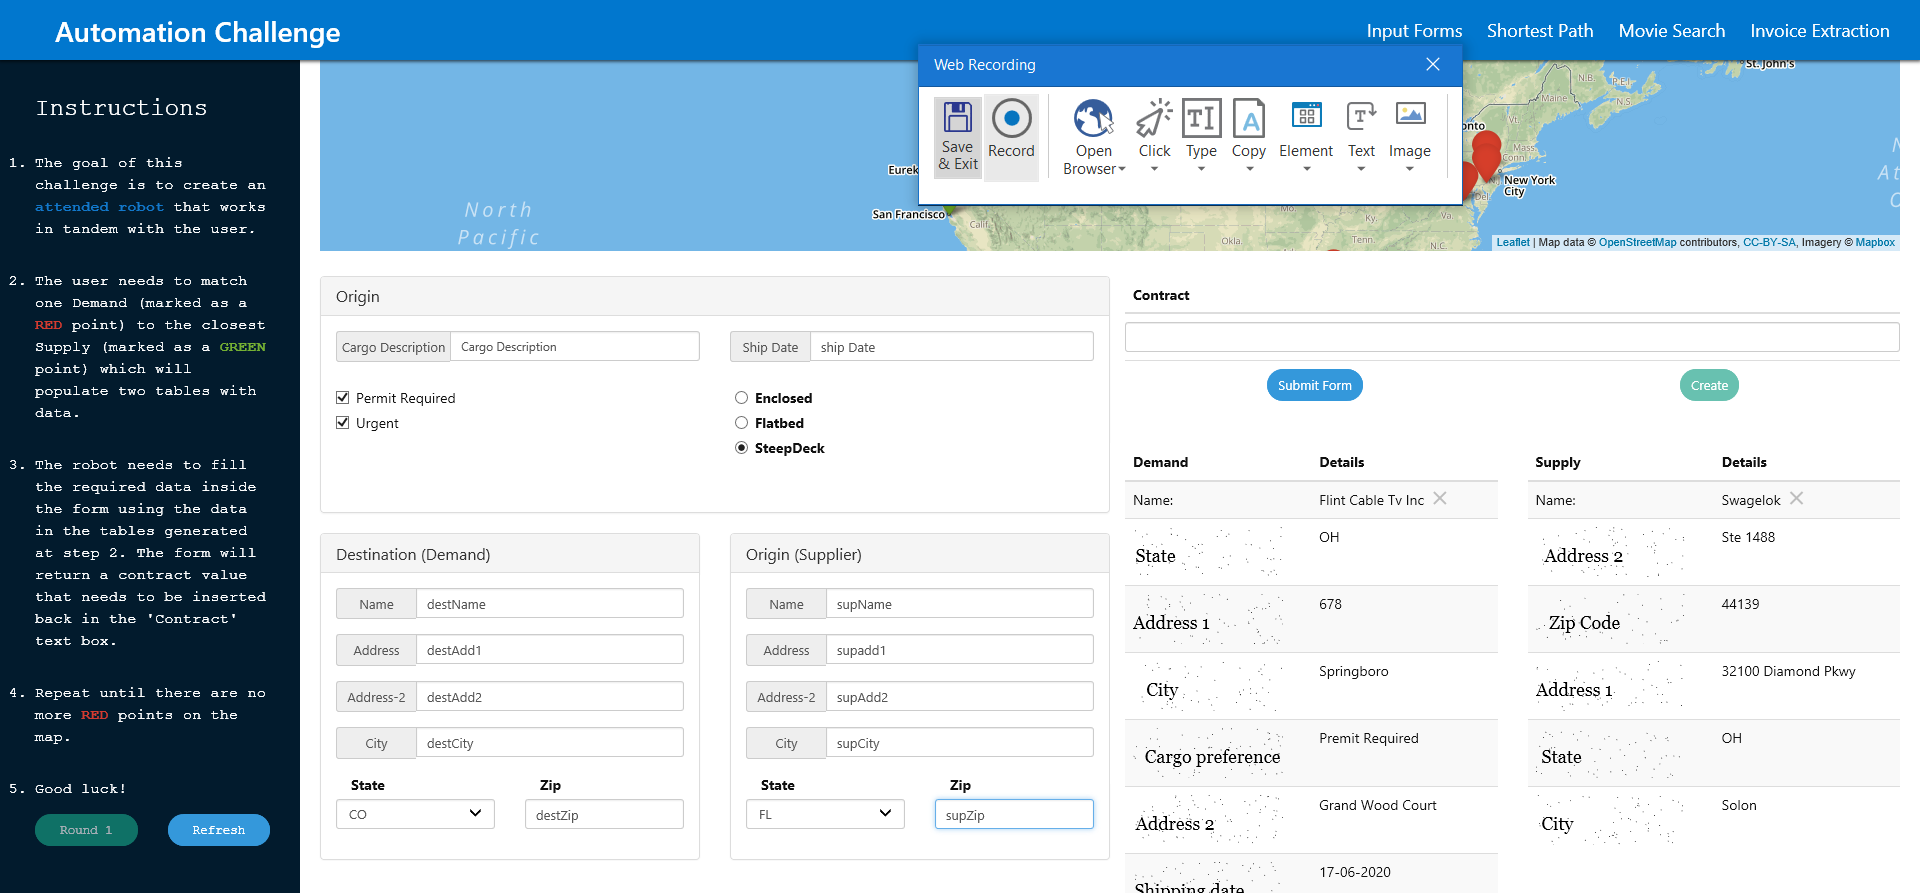
Task: Trigger Based Attended Automation
Workflow: FillValues

Step 1: Attach Browser 'Automatio Page' in window 'Automation Challenge'

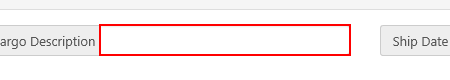
Step 2: type "[in_DictDemandValues("Cargo").ToString]" into the text box

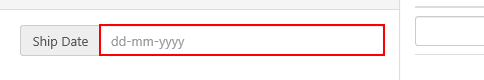
Step 3: type "[in_DictDemandValues("Shipping date").ToString]" into the text box

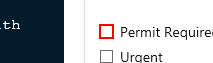
Step 4 [then]: check the text box 'Permit Required'

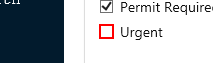
Step 5: check the text box 'Urgent'

Step 6 [else]: check the text box 'Permit Required' (same screen as step 4)

Step 7: check the text box 'Urgent' (same screen as step 5)

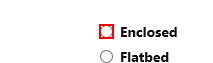
Step 8: check the text box '{{strShipPrefrerence}}'

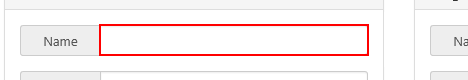
Step 9: type "[in_DictDemandValues("Name:").ToString]" into the text box in window 'Automation Challenge'

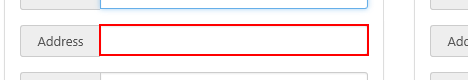
Step 10: type "[in_DictDemandValues("Address 1").ToString]" into the text box in window 'Automation Challenge'

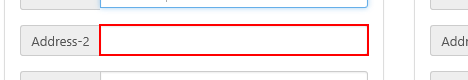
Step 11: type "[in_DictDemandValues("Address 2").ToString]" into the text box in window 'Automation Challenge'

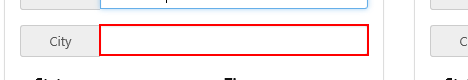
Step 12: type "[in_DictDemandValues("City").ToString]" into the text box in window 'Automation Challenge'

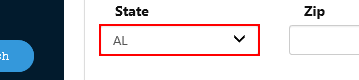
Step 13: select "[in_DictDemandValues("State").ToString]" in the drop-down in window 'Automation Challenge'

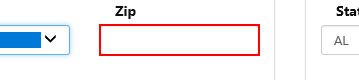
Step 14: type "[in_DictDemandValues("Zip Code").ToString]" into the text box in window 'Automation Challenge'

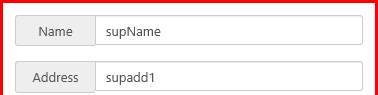
Step 15: Element Scope 'DIV' on the element '*Name*Address*Address-2*' in window 'Automation Challenge'

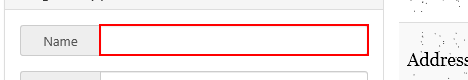
Step 16: type "[in_DictSupplyValues("Name:").ToString]" into the text box

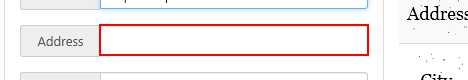
Step 17: type "[in_DictSupplyValues("Address 1").ToString]" into the text box

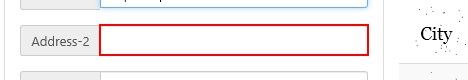
Step 18: type "[in_DictSupplyValues("Address 2").ToString]" into the text box

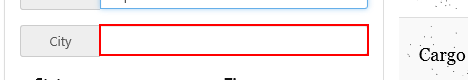
Step 19: type "[in_DictSupplyValues("City").ToString]" into the text box

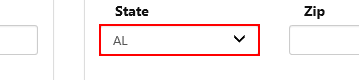
Step 20: select "[in_DictSupplyValues("State").ToString]" in the drop-down

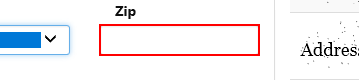
Step 21: type "[in_DictSupplyValues("Zip Code").ToString]" into the text box

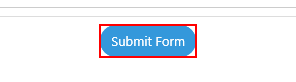
Step 22: click on the button 'Submit Form'

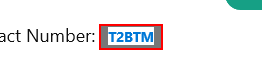
Step 23: get-text from the element

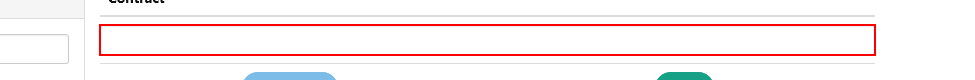
Step 24: type [strContractNumber] into the text box

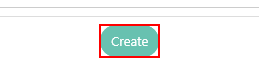
Step 25: click on the button 'Create'